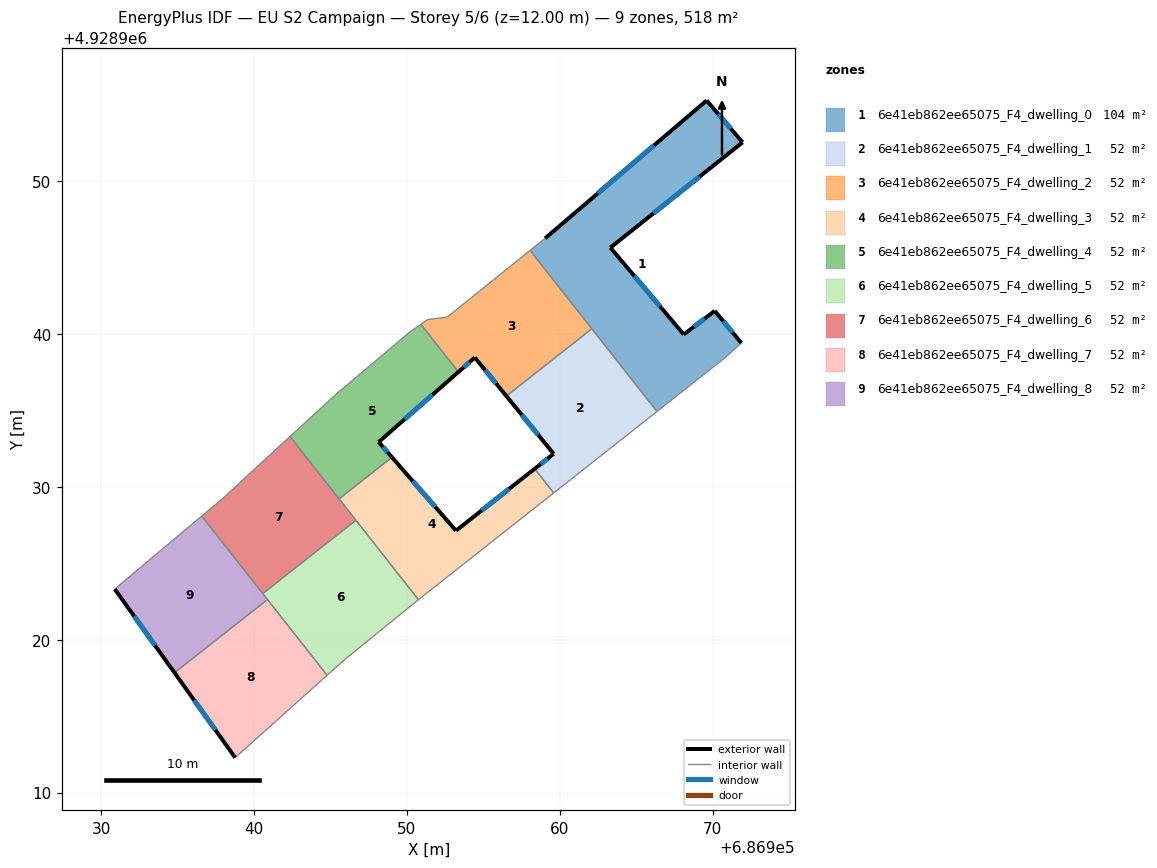
=== STOREY PLAN SPEC (per zone: floor XY polygon, exterior-wall plan segments, windows/doors) ===
zone 1: 6e41eb862ee65075_F4_dwelling_0  (103.6 m²)
  floor: (686969.61, 4928955.28) (686971.96, 4928952.54) (686963.31, 4928945.65) (686968.11, 4928939.97) (686970.14, 4928941.51) (686971.88, 4928939.41) (686970.78, 4928938.42) (686966.36, 4928934.93) (686958.06, 4928945.47) (686959.04, 4928946.26)
  exterior wall: (686968.11, 4928939.97) – (686963.31, 4928945.65)  [7.4 m]
    window: (686966.55, 4928941.82) – (686964.87, 4928943.80)  [2.7 m²]
  exterior wall: (686970.14, 4928941.51) – (686968.11, 4928939.97)  [2.5 m]
    window: (686969.48, 4928941.01) – (686968.77, 4928940.47)  [0.9 m²]
  exterior wall: (686971.88, 4928939.41) – (686970.14, 4928941.51)  [2.7 m]
    window: (686971.31, 4928940.09) – (686970.70, 4928940.83)  [1.0 m²]
  exterior wall: (686969.61, 4928955.28) – (686959.04, 4928946.26)  [13.9 m]
    window: (686966.17, 4928952.35) – (686962.48, 4928949.19)  [5.1 m²]
  exterior wall: (686971.96, 4928952.54) – (686969.61, 4928955.28)  [3.6 m]
    window: (686971.19, 4928953.43) – (686970.37, 4928954.39)  [1.3 m²]
  exterior wall: (686963.31, 4928945.65) – (686971.96, 4928952.54)  [11.1 m]
    window: (686966.12, 4928947.89) – (686969.14, 4928950.30)  [4.1 m²]
  interior walls: 5
zone 2: 6e41eb862ee65075_F4_dwelling_1  (51.8 m²)
  floor: (686962.09, 4928940.34) (686966.36, 4928934.93) (686959.60, 4928929.60) (686958.35, 4928931.18) (686959.60, 4928932.16) (686956.50, 4928935.94)
  exterior wall: (686959.60, 4928932.16) – (686958.35, 4928931.18)  [1.6 m]
    window: (686959.19, 4928931.84) – (686958.76, 4928931.50)  [0.6 m²]
  exterior wall: (686956.50, 4928935.94) – (686959.60, 4928932.16)  [4.9 m]
    window: (686957.51, 4928934.71) – (686958.59, 4928933.39)  [1.8 m²]
  interior walls: 4
zone 3: 6e41eb862ee65075_F4_dwelling_2  (51.8 m²)
  floor: (686958.06, 4928945.47) (686962.09, 4928940.34) (686956.50, 4928935.94) (686954.44, 4928938.46) (686953.36, 4928937.52) (686950.91, 4928940.63) (686951.37, 4928940.95) (686952.63, 4928941.10)
  exterior wall: (686954.44, 4928938.46) – (686956.50, 4928935.94)  [3.3 m]
    window: (686955.11, 4928937.64) – (686955.83, 4928936.76)  [1.2 m²]
  exterior wall: (686953.36, 4928937.52) – (686954.44, 4928938.46)  [1.4 m]
    window: (686953.71, 4928937.83) – (686954.09, 4928938.16)  [0.5 m²]
  interior walls: 6
zone 4: 6e41eb862ee65075_F4_dwelling_3  (51.8 m²)
  floor: (686958.35, 4928931.18) (686959.60, 4928929.60) (686950.92, 4928922.75) (686950.75, 4928922.62) (686945.56, 4928929.21) (686949.02, 4928931.94) (686953.21, 4928927.13)
  exterior wall: (686953.21, 4928927.13) – (686949.02, 4928931.94)  [6.4 m]
    window: (686951.85, 4928928.69) – (686950.38, 4928930.37)  [2.3 m²]
  exterior wall: (686958.35, 4928931.18) – (686953.21, 4928927.13)  [6.5 m]
    window: (686956.68, 4928929.87) – (686954.88, 4928928.45)  [2.4 m²]
  interior walls: 6
zone 5: 6e41eb862ee65075_F4_dwelling_4  (51.8 m²)
  floor: (686950.91, 4928940.63) (686953.36, 4928937.52) (686948.15, 4928932.93) (686949.02, 4928931.94) (686945.56, 4928929.21) (686942.34, 4928933.29) (686945.40, 4928936.09) (686950.19, 4928940.13)
  exterior wall: (686948.15, 4928932.93) – (686953.36, 4928937.52)  [6.9 m]
    window: (686949.84, 4928934.42) – (686951.67, 4928936.03)  [2.5 m²]
  exterior wall: (686949.02, 4928931.94) – (686948.15, 4928932.93)  [1.3 m]
    window: (686948.73, 4928932.26) – (686948.43, 4928932.61)  [0.5 m²]
  interior walls: 6
zone 6: 6e41eb862ee65075_F4_dwelling_5  (51.8 m²)
  floor: (686946.66, 4928927.82) (686950.75, 4928922.62) (686945.95, 4928918.72) (686944.77, 4928917.67) (686940.56, 4928923.02)
  interior walls: 6
zone 7: 6e41eb862ee65075_F4_dwelling_6  (51.8 m²)
  floor: (686942.34, 4928933.29) (686946.66, 4928927.82) (686940.56, 4928923.02) (686936.57, 4928928.09) (686937.96, 4928929.25) (686940.35, 4928931.46)
  interior walls: 7
zone 8: 6e41eb862ee65075_F4_dwelling_7  (51.8 m²)
  floor: (686940.87, 4928922.63) (686944.77, 4928917.67) (686938.76, 4928912.28) (686934.79, 4928917.84)
  exterior wall: (686934.79, 4928917.84) – (686938.76, 4928912.28)  [6.8 m]
    window: (686936.08, 4928916.03) – (686937.47, 4928914.09)  [2.5 m²]
  interior walls: 3
zone 9: 6e41eb862ee65075_F4_dwelling_8  (51.8 m²)
  floor: (686936.57, 4928928.09) (686940.87, 4928922.63) (686934.79, 4928917.84) (686930.88, 4928923.31)
  exterior wall: (686930.88, 4928923.31) – (686934.79, 4928917.84)  [6.7 m]
    window: (686932.15, 4928921.53) – (686933.52, 4928919.62)  [2.5 m²]
  interior walls: 4

=== DERIVED (storey summary) ===
Building: EU S2 Campaign
Storey: 5 of 6  (floor level z = 12.00 m)
Storey gross floor area: 518.2 m²
Zones on this storey: 9
  - 6e41eb862ee65075_F4_dwelling_0: floor 103.6 m²; exterior wall 41.3 m (123.8 m²); 6 window(s) 15.1 m²; WWR 12.2%
  - 6e41eb862ee65075_F4_dwelling_1: floor 51.8 m²; exterior wall 6.5 m (19.4 m²); 2 window(s) 2.4 m²; WWR 12.2%
  - 6e41eb862ee65075_F4_dwelling_2: floor 51.8 m²; exterior wall 4.7 m (14.1 m²); 2 window(s) 1.7 m²; WWR 12.2%
  - 6e41eb862ee65075_F4_dwelling_3: floor 51.8 m²; exterior wall 12.9 m (38.8 m²); 2 window(s) 4.7 m²; WWR 12.2%
  - 6e41eb862ee65075_F4_dwelling_4: floor 51.8 m²; exterior wall 8.3 m (24.8 m²); 2 window(s) 3.0 m²; WWR 12.2%
  - 6e41eb862ee65075_F4_dwelling_5: floor 51.8 m²
  - 6e41eb862ee65075_F4_dwelling_6: floor 51.8 m²
  - 6e41eb862ee65075_F4_dwelling_7: floor 51.8 m²; exterior wall 6.8 m (20.5 m²); 1 window(s) 2.5 m²; WWR 12.2%
  - 6e41eb862ee65075_F4_dwelling_8: floor 51.8 m²; exterior wall 6.7 m (20.2 m²); 1 window(s) 2.5 m²; WWR 12.2%
Zone adjacency (shared interzone walls):
  - 6e41eb862ee65075_F4_dwelling_0 ↔ 6e41eb862ee65075_F4_dwelling_1
  - 6e41eb862ee65075_F4_dwelling_0 ↔ 6e41eb862ee65075_F4_dwelling_2
  - 6e41eb862ee65075_F4_dwelling_1 ↔ 6e41eb862ee65075_F4_dwelling_2
  - 6e41eb862ee65075_F4_dwelling_1 ↔ 6e41eb862ee65075_F4_dwelling_3
  - 6e41eb862ee65075_F4_dwelling_2 ↔ 6e41eb862ee65075_F4_dwelling_4
  - 6e41eb862ee65075_F4_dwelling_3 ↔ 6e41eb862ee65075_F4_dwelling_4
  - 6e41eb862ee65075_F4_dwelling_3 ↔ 6e41eb862ee65075_F4_dwelling_5
  - 6e41eb862ee65075_F4_dwelling_3 ↔ 6e41eb862ee65075_F4_dwelling_6
  - 6e41eb862ee65075_F4_dwelling_4 ↔ 6e41eb862ee65075_F4_dwelling_6
  - 6e41eb862ee65075_F4_dwelling_5 ↔ 6e41eb862ee65075_F4_dwelling_6
  - 6e41eb862ee65075_F4_dwelling_5 ↔ 6e41eb862ee65075_F4_dwelling_7
  - 6e41eb862ee65075_F4_dwelling_5 ↔ 6e41eb862ee65075_F4_dwelling_8
  - 6e41eb862ee65075_F4_dwelling_6 ↔ 6e41eb862ee65075_F4_dwelling_8
  - 6e41eb862ee65075_F4_dwelling_7 ↔ 6e41eb862ee65075_F4_dwelling_8